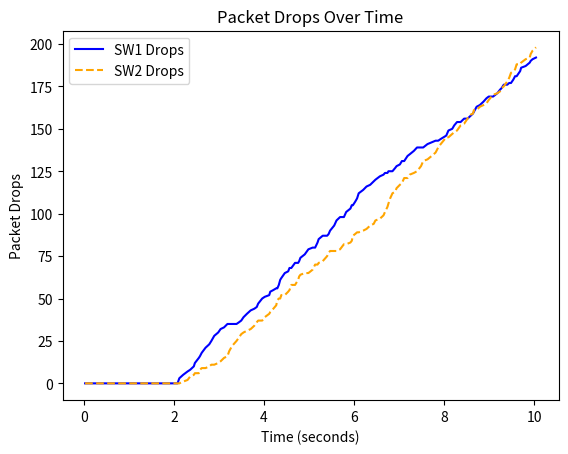
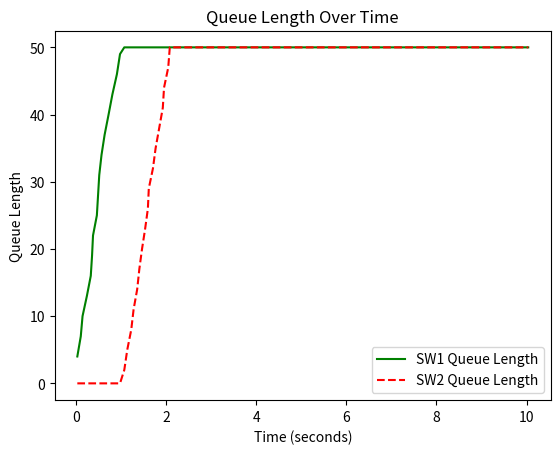
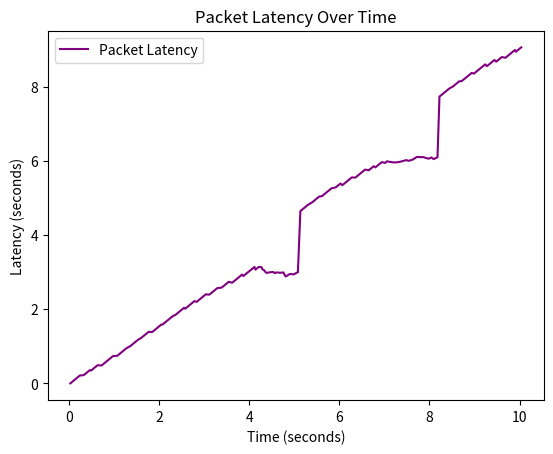
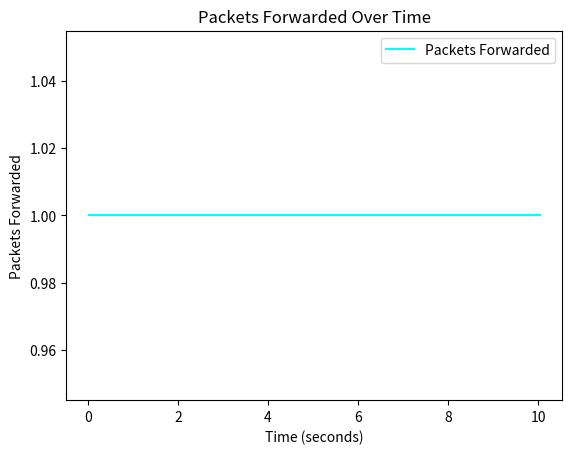
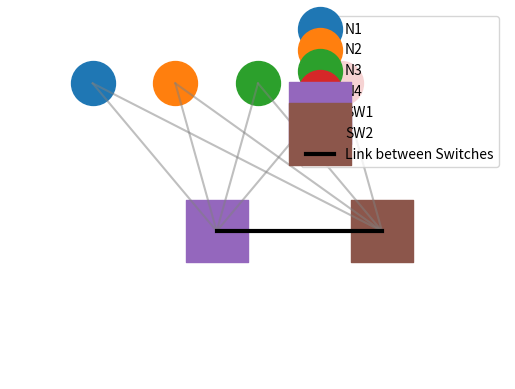

Write Python code to recreate these figures, in order.
import random
import time
import matplotlib
import pandas as pd

matplotlib.use('Agg')  # Use Agg backend to avoid Tkinter issues
import matplotlib.pyplot as plt


class Packet:
    def __init__(self, packet_id, size, arrival_time):
        self.packet_id = packet_id
        self.size = size  # In bytes
        self.arrival_time = arrival_time


class Node:
    def __init__(self, node_id):
        self.node_id = node_id

    def generate_packet(self):
        packet_size = random.randint(64, 1500)  # Random packet size between 64 and 1500 bytes
        return Packet(packet_id=f"Node{self.node_id}_Packet{int(time.time() * 1000)}",
                      size=packet_size,
                      arrival_time=time.time())


class Switch:
    def __init__(self, switch_id, max_queue_size):
        self.switch_id = switch_id
        self.queue = []
        self.max_queue_size = max_queue_size
        self.dropped_packets = 0

    def enqueue_packet(self, packet):
        if len(self.queue) < self.max_queue_size:
            self.queue.append(packet)
        else:
            self.dropped_packets += 1

    def process_packet(self):
        if self.queue:
            packet = self.queue.pop(0)  # FIFO: first packet in the queue is processed first
            return packet
        return None

    def has_space(self):
        return len(self.queue) < self.max_queue_size

    def queue_length(self):
        return len(self.queue)


def simulate_traffic():
    nodes = [Node(node_id=i) for i in range(1, 5)]
    switch1 = Switch(switch_id=1, max_queue_size=50)
    switch2 = Switch(switch_id=2, max_queue_size=50)

    start_time = time.time()
    simulation_duration = 10  # Simulate for 10 seconds
    packet_latency = []
    dropped_packets_total = 0

    # Lists to track packet drops, queue lengths, and packets forwarded over time
    dropped_packets_sw1 = []
    dropped_packets_sw2 = []
    queue_length_sw1 = []
    queue_length_sw2 = []
    packets_forwarded = []
    time_steps = []
    latency_time_steps = []  # New list for latency time steps

    while time.time() - start_time < simulation_duration:
        # Variable sleep time to simulate packet bursts or slowdowns
        sleep_time = random.uniform(0.02, 0.1)  # Sleep between 20ms and 100ms
        time.sleep(sleep_time)

        # Generate packets from all nodes
        for node in nodes:
            packet = node.generate_packet()
            if switch1.has_space():
                switch1.enqueue_packet(packet)
            elif switch2.has_space():
                switch2.enqueue_packet(packet)
            else:
                # Both switch 1 and switch 2 are full, drop the packet randomly between the two
                if random.choice([True, False]):
                    switch1.dropped_packets += 1
                else:
                    switch2.dropped_packets += 1

        # Log the packet drops and queue lengths at this time step
        dropped_packets_sw1.append(switch1.dropped_packets)
        dropped_packets_sw2.append(switch2.dropped_packets)
        queue_length_sw1.append(switch1.queue_length())  # Track queue length of switch 1
        queue_length_sw2.append(switch2.queue_length())  # Track queue length of switch 2
        time_steps.append(time.time() - start_time)

        # Process packets at switch 1 and forward to switch 2 if there's space
        packet_from_switch1 = switch1.process_packet()
        if packet_from_switch1:
            packets_forwarded.append(1)  # Increment packets forwarded
            latency_time_steps.append(time.time() - start_time)  # Track time step for latency
            packet_latency.append(time.time() - packet_from_switch1.arrival_time)
            if switch2.has_space():
                switch2.enqueue_packet(packet_from_switch1)
            else:
                switch1.enqueue_packet(packet_from_switch1)
        else:
            packets_forwarded.append(0)  # No packets forwarded this time step

        # Process packets at switch 2 (final destination)
        switch2.process_packet()

    # Report statistics
    print(f"Packets dropped at switch 1: {switch1.dropped_packets}")
    print(f"Packets dropped at switch 2: {switch2.dropped_packets}")
    dropped_packets_total = switch1.dropped_packets + switch2.dropped_packets
    print(f"Total packets dropped: {dropped_packets_total}")

    if packet_latency:
        avg_latency = sum(packet_latency) / len(packet_latency)
        print(f"Average latency: {avg_latency:.4f} seconds")
    else:
        print("No packets processed.")

    return dropped_packets_sw1, dropped_packets_sw2, queue_length_sw1, queue_length_sw2, time_steps, packet_latency, packets_forwarded, latency_time_steps


def plot_results(dropped_sw1, dropped_sw2, queue_len_sw1, queue_len_sw2, time_steps):
    # Plot the packet drops for both switches over time
    plt.figure()
    plt.plot(time_steps, dropped_sw1, label="SW1 Drops", linestyle='-', color='blue')  # Solid line for SW1
    plt.plot(time_steps, dropped_sw2, label="SW2 Drops", linestyle='--', color='orange')  # Dashed line for SW2
    plt.xlabel("Time (seconds)")
    plt.ylabel("Packet Drops")
    plt.title("Packet Drops Over Time")
    plt.legend()
    plt.savefig("packet_drops_over_time.png")  # Save plot instead of showing it
    plt.close()
    print("Packet drops plot saved as 'packet_drops_over_time.png'.")

    # Plot the queue length for both switches over time
    plt.figure()
    plt.plot(time_steps, queue_len_sw1, label="SW1 Queue Length", linestyle='-', color='green')  # Solid line for SW1
    plt.plot(time_steps, queue_len_sw2, label="SW2 Queue Length", linestyle='--', color='red')  # Dashed line for SW2
    plt.xlabel("Time (seconds)")
    plt.ylabel("Queue Length")
    plt.title("Queue Length Over Time")
    plt.legend()
    plt.savefig("queue_length_over_time.png")  # Save plot instead of showing it
    plt.close()
    print("Queue length plot saved as 'queue_length_over_time.png'.")


def plot_latency_over_time(packet_latency, latency_time_steps):
    # Plot packet latency over time
    plt.figure()
    plt.plot(latency_time_steps, packet_latency, label="Packet Latency", linestyle='-', color='purple')
    plt.xlabel("Time (seconds)")
    plt.ylabel("Latency (seconds)")
    plt.title("Packet Latency Over Time")
    plt.legend()
    plt.savefig("packet_latency_over_time.png")  # Save plot instead of showing it
    plt.close()
    print("Packet latency plot saved as 'packet_latency_over_time.png'.")


def plot_packets_forwarded(packets_forwarded, time_steps):
    # Plot the number of packets forwarded over time
    plt.figure()
    plt.plot(time_steps, packets_forwarded, label="Packets Forwarded", linestyle='-', color='cyan')
    plt.xlabel("Time (seconds)")
    plt.ylabel("Packets Forwarded")
    plt.title("Packets Forwarded Over Time")
    plt.legend()
    plt.savefig("packets_forwarded_over_time.png")  # Save plot instead of showing it
    plt.close()
    print("Packets forwarded plot saved as 'packets_forwarded_over_time.png'.")


def plot_topology():
    plt.figure()
    # Draw nodes (N1 to N4) as circles
    for i in range(4):
        plt.scatter(i, 3, s=1000, label=f"N{i + 1}")

    # Draw switches (SW1 and SW2) as squares
    plt.scatter(1.5, 1, s=2000, label="SW1", marker='s')
    plt.scatter(3.5, 1, s=2000, label="SW2", marker='s')

    # Draw links between nodes and switches
    for i in range(4):
        plt.plot([i, 1.5], [3, 1], linestyle='-', color='gray', alpha=0.5)
        plt.plot([i, 3.5], [3, 1], linestyle='-', color='gray', alpha=0.5)

    # Draw link between switches
    plt.plot([1.5, 3.5], [1, 1], linestyle='-', color='black', linewidth=3, label="Link between Switches")

    # Add legends
    plt.legend(loc='upper right')

    # Configure plot limits
    plt.xlim(-1, 5)
    plt.ylim(-1, 4)

    # Remove axes for better presentation
    plt.axis('off')

    plt.savefig("network_topology.png", bbox_inches='tight')  # Save plot instead of showing it
    plt.close()
    print("Network topology plot saved as 'network_topology.png'.")


if __name__ == "__main__":
    dropped_sw1, dropped_sw2, queue_len_sw1, queue_len_sw2, time_steps, packet_latency, packets_forwarded, latency_time_steps = simulate_traffic()  # Get the data over time
    plot_results(dropped_sw1, dropped_sw2, queue_len_sw1, queue_len_sw2, time_steps)  # Plot the results

    # New diagrams
    plot_latency_over_time(packet_latency, latency_time_steps)  # Latency Over Time
    plot_packets_forwarded(packets_forwarded, time_steps)  # Packets Forwarded Over Time
    plot_topology()  # Network Topology (static diagram)
